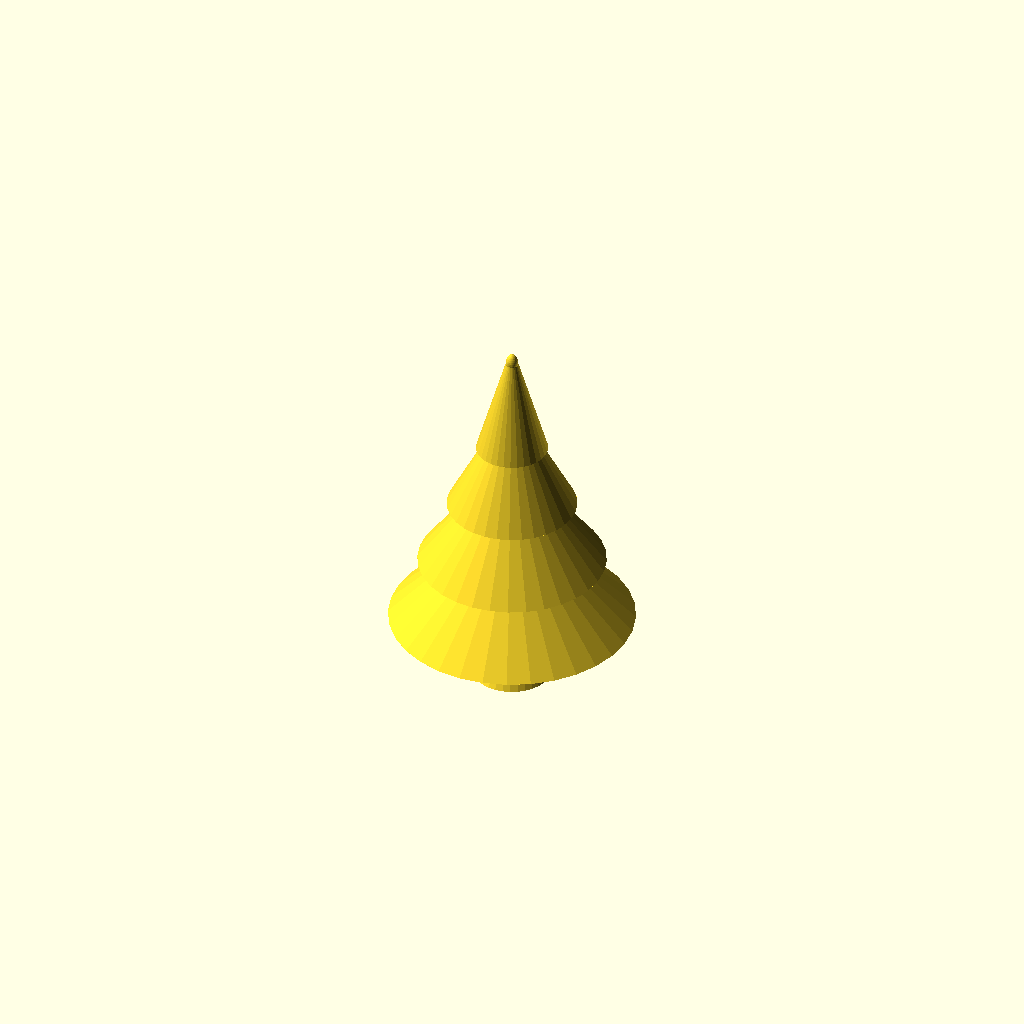
Cell 1: rendered with the file's own defaults.
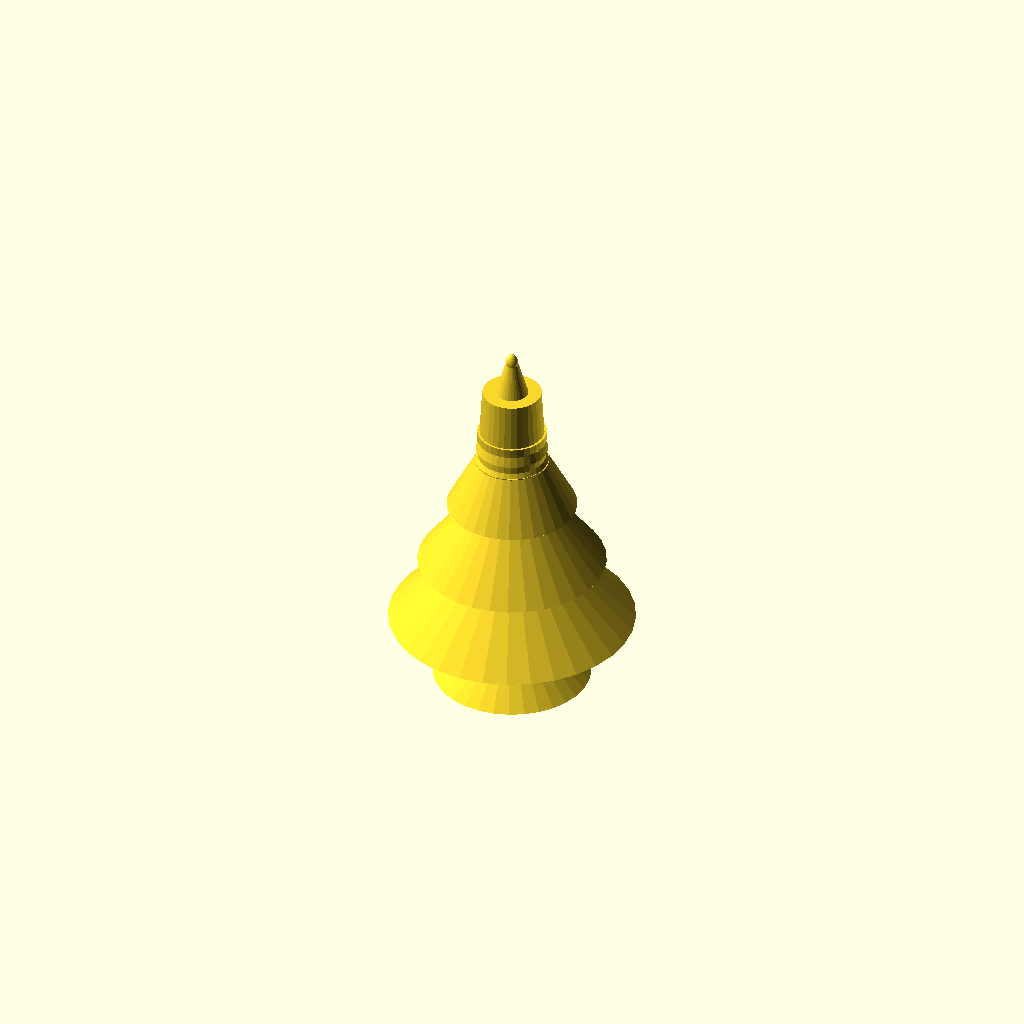
Cell 2: TRUNK_R = 4.4 (everything else at default).
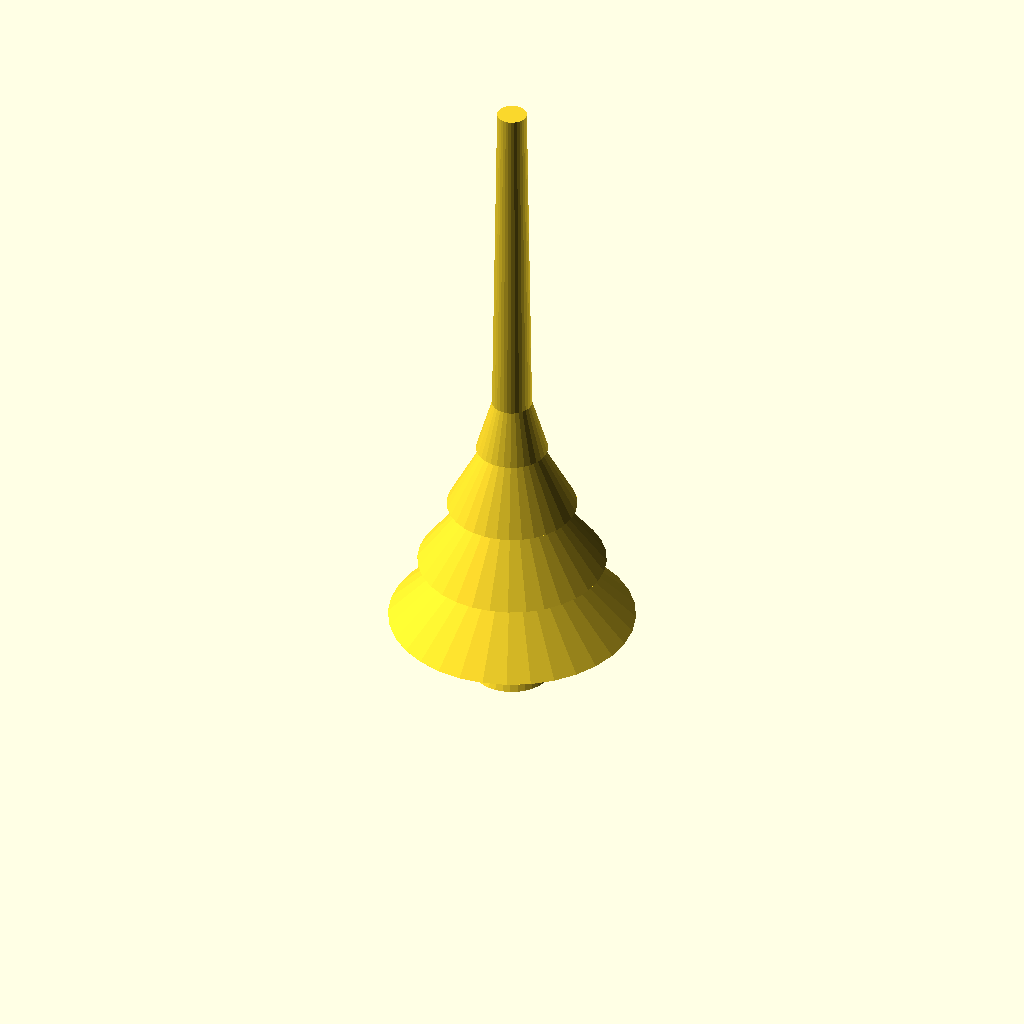
Cell 3: TRUNK_TOP = 60 (everything else at default).
All cells are drawn from one camera (rotation 55°, 0°, 25°, orthographic, colour scheme Cornfield), so only the parameter changes between them.
The OpenSCAD source (2026-09-11_Tree/model.scad):
$fn = 32;

// ---- Parameters ----
TRUNK_R    = 2.2;        // trunk base radius
TRUNK_TOP  = 30;         // trunk top height (buried into lowest foliage layer)
BARK_N     = 9;          // number of bark ridge rings
BARK_R     = 0.45;       // bark ridge protrusion
LAYERS     = 4;          // pine foliage cone layers
LAYER_R0   = 11;         // lowest cone radius
LAYER_R    = 2.6;        // radius shrink per layer
LAYER_H    = 9;          // cone height
LAYER_Z0   = 6;          // lowest cone base height
LAYER_STEP = 6;          // vertical spacing between cone bases

// ---- Trunk with textured (ridged) bark ----
module trunk() {
    cylinder(h = TRUNK_TOP, r1 = TRUNK_R, r2 = TRUNK_R * 0.6);
    // horizontal bark ridges: thin fat rings hugging the trunk
    for (i = [0 : BARK_N - 1]) {
        t = i / (BARK_N - 1);
        z = 1 + t * 24;
        r = TRUNK_R * (1 - t * 0.4) + BARK_R;
        translate([0, 0, z])
            cylinder(h = 0.8, r1 = r, r2 = r);
    }
}

// ---- One pine foliage cone (tip slightly rounded via small sphere) ----
module foliage_cone(base_z, r) {
    translate([0, 0, base_z])
        cylinder(h = LAYER_H, r1 = r, r2 = r * 0.18);
    translate([0, 0, base_z + LAYER_H])
        scale([r * 0.18, r * 0.18, 1]) sphere(r = 1);
}

// ---- Stacked pine layers ----
module foliage() {
    for (i = [0 : LAYERS - 1]) {
        foliage_cone(LAYER_Z0 + i * LAYER_STEP, LAYER_R0 - i * LAYER_R);
    }
}

// ---- Root flare so the base sits solid on Z = 0 ----
module root_flare() {
    cylinder(h = 2.5, r1 = TRUNK_R * 1.6, r2 = TRUNK_R);
    // a few exposed root bulges splayed around the base
    for (a = [0 : 90 : 270]) {
        rotate([0, 0, a])
            translate([TRUNK_R * 0.9, 0, 0.9])
                scale([1.5, 0.55, 0.45]) sphere(r = 1);
    }
}

// ---- Assemble: single connected manifold, bottom at Z = 0 ----
{
    trunk();
    foliage();
    root_flare();
}
Parameter table extracted from the source (name, type, default, range or options):
TRUNK_R: number, default 2.2
TRUNK_TOP: number, default 30
BARK_N: number, default 9
BARK_R: number, default 0.45
LAYERS: number, default 4
LAYER_R0: number, default 11
LAYER_R: number, default 2.6
LAYER_H: number, default 9
LAYER_Z0: number, default 6
LAYER_STEP: number, default 6
